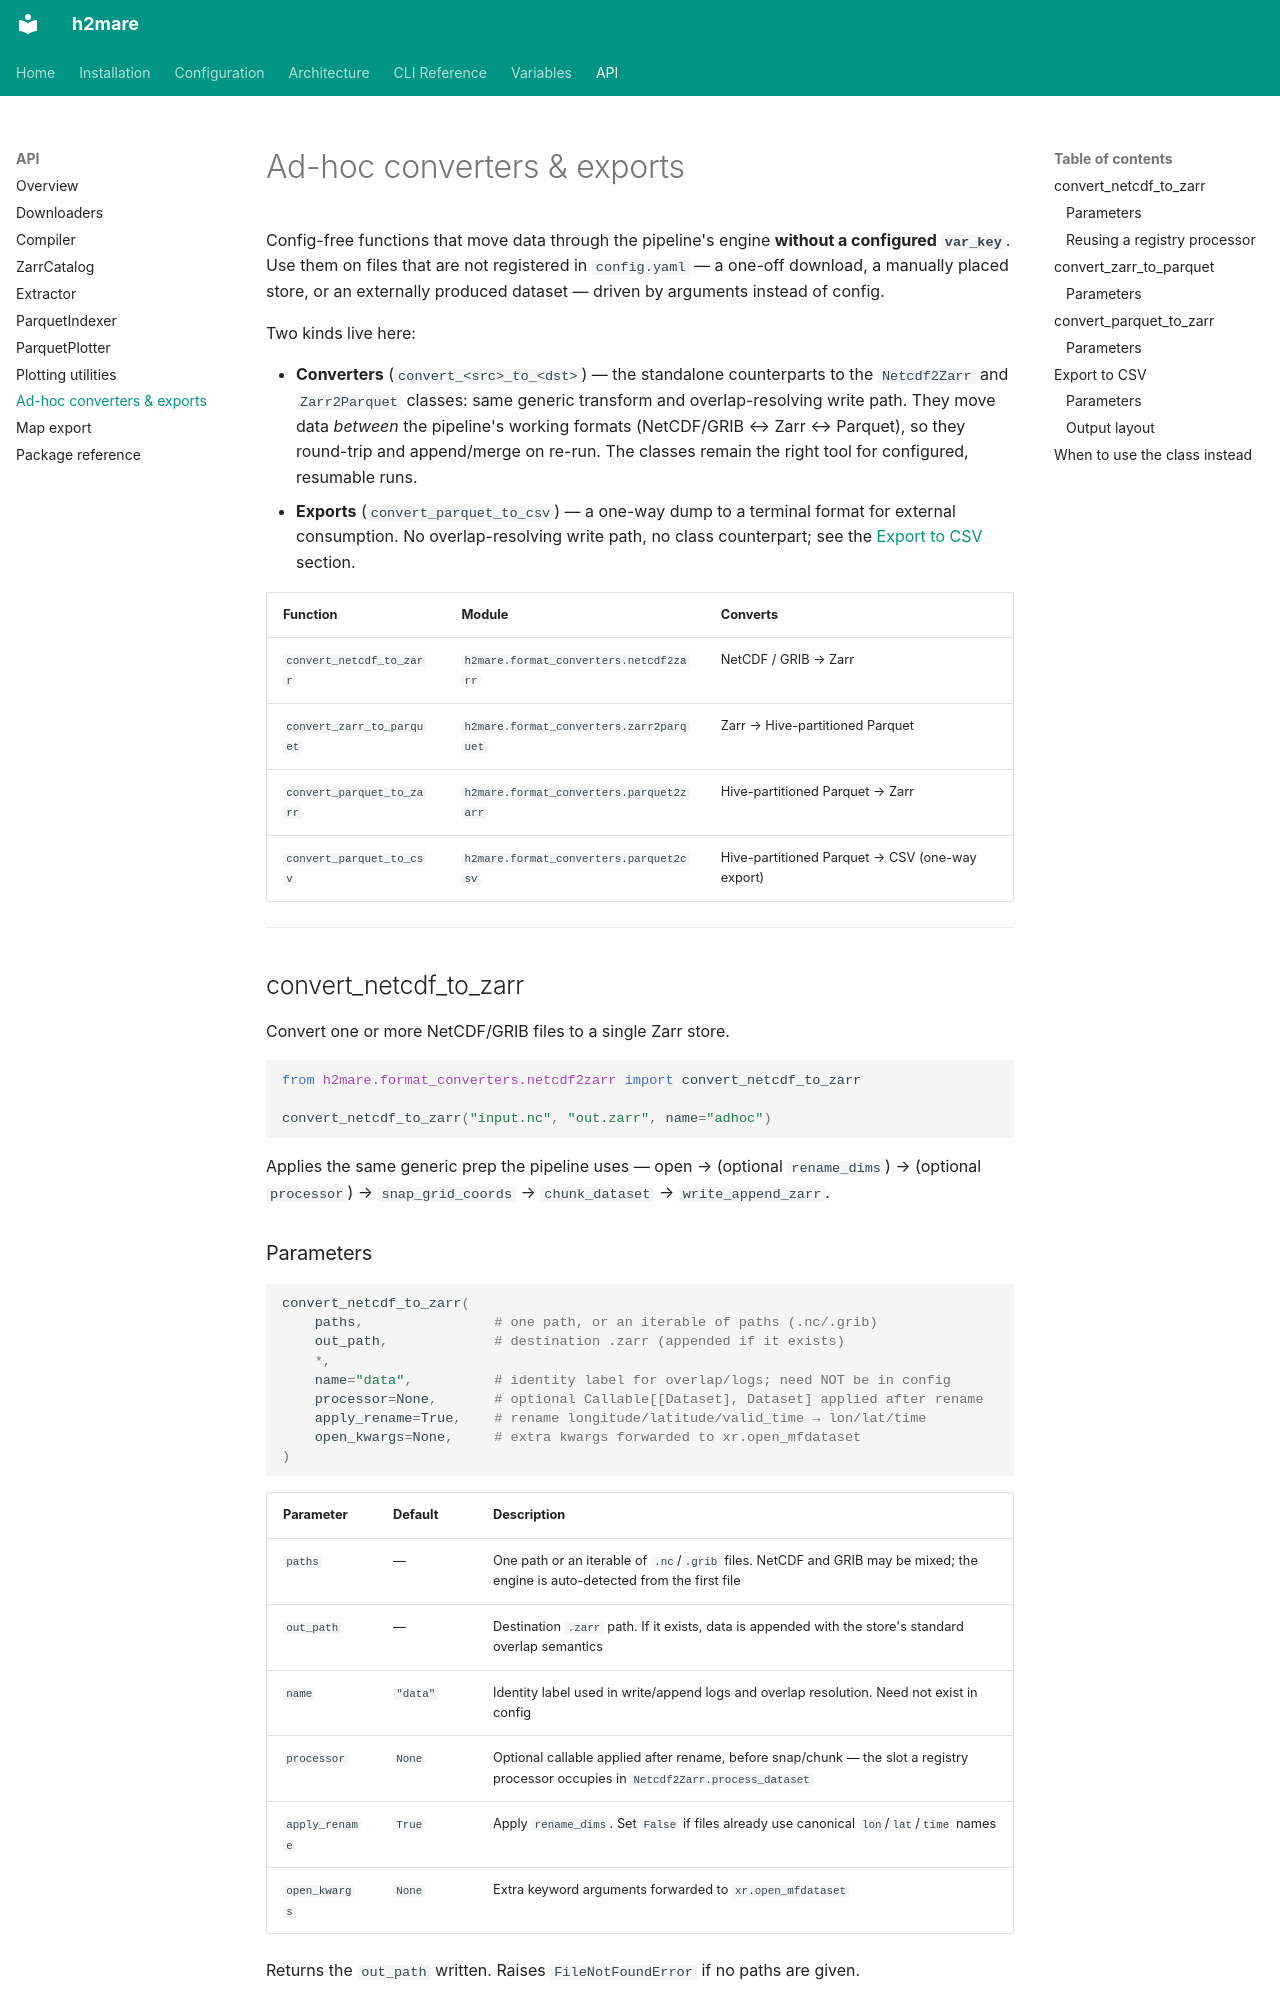

repository: h2ugoparra/h2mare · page: api/adhoc_converters/index.html · generator: mkdocs

# Ad-hoc converters & exports

Config-free functions that move data through the pipeline's engine **without a
configured `var_key`**. Use them on files that are not registered in
`config.yaml` — a one-off download, a manually placed store, or an externally
produced dataset — driven by arguments instead of config.

Two kinds live here:

- **Converters** (`convert_<src>_to_<dst>`) — the standalone counterparts to the
  `Netcdf2Zarr` and `Zarr2Parquet` classes: same generic transform and
  overlap-resolving write path. They move data *between* the pipeline's working
  formats (NetCDF/GRIB ↔ Zarr ↔ Parquet), so they round-trip and append/merge
  on re-run. The classes remain the right tool for configured, resumable runs.
- **Exports** (`convert_parquet_to_csv`) — a one-way dump to a terminal format
  for external consumption. No overlap-resolving write path, no class
  counterpart; see the [Export to CSV](#export-to-csv) section.

| Function | Module | Converts |
|---|---|---|
| `convert_netcdf_to_zarr` | `h2mare.format_converters.netcdf2zarr` | NetCDF / GRIB → Zarr |
| `convert_zarr_to_parquet` | `h2mare.format_converters.zarr2parquet` | Zarr → Hive-partitioned Parquet |
| `convert_parquet_to_zarr` | `h2mare.format_converters.parquet2zarr` | Hive-partitioned Parquet → Zarr |
| `convert_parquet_to_csv` | `h2mare.format_converters.parquet2csv` | Hive-partitioned Parquet → CSV (one-way export) |

---

## convert_netcdf_to_zarr

Convert one or more NetCDF/GRIB files to a single Zarr store.

```python
from h2mare.format_converters.netcdf2zarr import convert_netcdf_to_zarr

convert_netcdf_to_zarr("input.nc", "out.zarr", name="adhoc")
```

Applies the same generic prep the pipeline uses —
open → (optional `rename_dims`) → (optional `processor`) → `snap_grid_coords` →
`chunk_dataset` → `write_append_zarr`.

### Parameters

```python
convert_netcdf_to_zarr(
    paths,                # one path, or an iterable of paths (.nc/.grib)
    out_path,             # destination .zarr (appended if it exists)
    *,
    name="data",          # identity label for overlap/logs; need NOT be in config
    processor=None,       # optional Callable[[Dataset], Dataset] applied after rename
    apply_rename=True,    # rename longitude/latitude/valid_time → lon/lat/time
    open_kwargs=None,     # extra kwargs forwarded to xr.open_mfdataset
)
```

| Parameter | Default | Description |
|---|---|---|
| `paths` | — | One path or an iterable of `.nc`/`.grib` files. NetCDF and GRIB may be mixed; the engine is auto-detected from the first file |
| `out_path` | — | Destination `.zarr` path. If it exists, data is appended with the store's standard overlap semantics |
| `name` | `"data"` | Identity label used in write/append logs and overlap resolution. Need not exist in config |
| `processor` | `None` | Optional callable applied after rename, before snap/chunk — the slot a registry processor occupies in `Netcdf2Zarr.process_dataset` |
| `apply_rename` | `True` | Apply `rename_dims`. Set `False` if files already use canonical `lon`/`lat`/`time` names |
| `open_kwargs` | `None` | Extra keyword arguments forwarded to `xr.open_mfdataset` |

Returns the `out_path` written. Raises `FileNotFoundError` if no paths are given.
